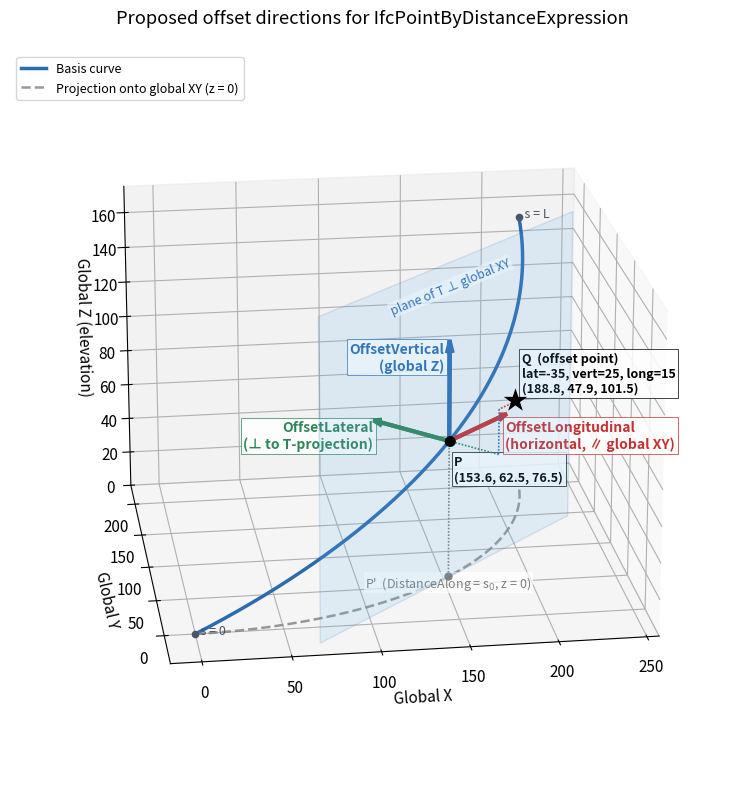

Reproduce this figure in Python. (Note: this script raises an exception after producing the figure.)
import numpy as np
import matplotlib.pyplot as plt
from mpl_toolkits.mplot3d.art3d import Poly3DCollection
import matplotlib as mpl

mpl.rcParams['font.size'] = 11

# ---------------------------------------------------------------
# 1. Build an alignment that is horizontally curved, with a straight
#    (constant-grade) vertical profile -- i.e. no vertical curvature,
#    just a steep, uniform gradient, so the tilt of OffsetVertical
#    away from true global-Z is easy to see without the extra
#    complexity of a parabolic vertical curve.
# ---------------------------------------------------------------
R = 220.0                       # horizontal curve radius
L = 340.0                       # total length modeled
s = np.linspace(0, L, 400)

theta = s / R
x = R * np.sin(theta)
y = R * (1 - np.cos(theta))

# Vertical: constant, very steep grade (straight line in profile)
grade = 0.45                    # 45% constant grade -- steep, unambiguous tilt
z0 = 0.0
z = z0 + grade * s

curve = np.vstack([x, y, z]).T

# Self-check: s is defined as arc length along the HORIZONTAL projection
# (x(s), y(s)) -- not along the 3D curve. Elevation z(s) = grade * s is then
# a function of that same horizontal station, matching how DistanceAlong
# is meant to be measured (along the projected curve in the horizontal
# plane), consistent with how road/rail stationing works.
_ds_horiz = np.sqrt(np.diff(x)**2 + np.diff(y)**2)
assert np.allclose(_ds_horiz, np.diff(s), atol=1e-6), "s must equal horizontal arc length"

def pos(sq):
    th = sq / R
    xx = R * np.sin(th)
    yy = R * (1 - np.cos(th))
    zz = z0 + grade * sq
    return np.array([xx, yy, zz])

# ---------------------------------------------------------------
# 2. Pick the reference point P (DistanceAlong = s0) and get tangent
# ---------------------------------------------------------------
s0 = L / 2.0   # midpoint of the curve
eps = 0.5
P = pos(s0)
T = (pos(s0 + eps) - pos(s0 - eps))
T = T / np.linalg.norm(T)

Zg = np.array([0, 0, 1.0])     # global vertical
# Figure 2: OffsetVertical is defined as plain global Z (straight up),
# NOT perpendicular to the tangent. Contrast with Figure 1.
Yv = Zg.copy()                  # -> OffsetVertical direction (global Z)

# Horizontal "left" direction: rotate horizontal projection of T by +90 deg in XY
Th = np.array([T[0], T[1], 0.0])
Th = Th / np.linalg.norm(Th)
Lat = np.array([-Th[1], Th[0], 0.0])   # OffsetLateral direction (left, horizontal)
# OffsetLateral is unchanged from Figure 1: it has zero Z-component by
# construction, i.e. it already lies parallel to the global XY plane.

# sanity check: Lat, Yv, T should be mutually orthogonal (right-handed-ish)
# print(np.dot(Lat, Yv), np.dot(Lat, T), np.dot(Yv, T))

# ---------------------------------------------------------------
# 3. Plot
# ---------------------------------------------------------------
fig = plt.figure(figsize=(10, 8))
ax = fig.add_subplot(111, projection='3d')
ax.view_init(elev=20, azim=-98)
ax.set_box_aspect([1,1,0.7])
ax.set_zlim(0, 175)

# alignment curve
ax.plot(curve[:, 0], curve[:, 1], curve[:, 2], color='#2b6cb0', lw=2.5, label='Basis curve')

# reference point (marker drawn later as a 2D overlay so it renders on top -- see section 7)
# reference point (marker drawn later as a 2D overlay so it renders on top -- see section 7)
P_label_anchor = P + np.array([3, 0, -8])
ax.text(P_label_anchor[0], P_label_anchor[1], P_label_anchor[2],
        'P\n(%.1f, %.1f, %.1f)' % (P[0], P[1], P[2]),
        fontsize=9, ha='left', va='top', fontweight='bold',
        bbox=dict(facecolor='white', edgecolor='black', alpha=0.85, pad=2, linewidth=0.6))

# scale for arrows
arrow_len = 55

def draw_arrow(origin, direction, color, label, length=arrow_len, lw=3, txt_off=(0,0,0), txt_scale=1.35, ha='left', va='bottom'):
    end = origin + direction * length
    ax.plot([origin[0], end[0]], [origin[1], end[1]], [origin[2], end[2]],
             color=color, lw=lw)
    # simple arrowhead using quiver
    ax.quiver(origin[0], origin[1], origin[2],
               direction[0], direction[1], direction[2],
               length=length, color=color, lw=lw, arrow_length_ratio=0.12)
    tx, ty, tz = origin + direction * length * txt_scale + np.array(txt_off)
    ax.text(tx, ty, tz, label, color=color, fontsize=10, fontweight='bold',
            ha=ha, va=va,
            bbox=dict(facecolor='white', edgecolor=color, alpha=0.85, pad=2, linewidth=0.6))

# Longitudinal direction -> OffsetLongitudinal
# Figure 2: uses Th (horizontal projection of the tangent), NOT the full
# 3D tangent T, so OffsetLongitudinal stays parallel to global XY. This
# keeps Longitudinal/Lateral/Vertical mutually orthogonal given that
# OffsetVertical here is global Z (T itself is tilted by the grade and
# would not be orthogonal to global Z).
draw_arrow(P, Th, '#c53030', 'OffsetLongitudinal\n(horizontal, \u2225 global XY)', length=arrow_len,
           txt_off=(0, 0, -3), txt_scale=1.0, ha='left', va='top')

# Lateral direction (horizontal, left of travel) -> OffsetLateral
# Anchor exactly at the arrowhead tip, with the label's top-right bbox
# corner pinned there (ha='right', va='top' puts the box just left of
# and below the anchor point).
draw_arrow(P, Lat, '#2f855a', 'OffsetLateral\n(\u22a5 to T-projection)', length=arrow_len,
           txt_off=(0, 0, 0), txt_scale=1.0, ha='right', va='top')

# Vertical direction: plain global Z -> OffsetVertical
draw_arrow(P, Yv, '#2b6cb0', 'OffsetVertical\n(global Z)', length=arrow_len,
           txt_off=(-3, 0, 0), txt_scale=1.0, ha='right', va='top')

# ---------------------------------------------------------------
# 4. Shade the "vertical plane containing the tangent, perpendicular to global XY"
#    Drawn with edges along the horizontal projection of T (parallel to
#    global XY) and along global Z (perpendicular to global XY), so the
#    rectangle's edges are literally horizontal / vertical rather than
#    tilted along T and Yv (even though it's the same plane).
# ---------------------------------------------------------------
plane_half_w = 120   # along Th (horizontal, in-plane direction) -- widened
plane_top_z = 175    # absolute global Z for the plane's top edge
b_top = plane_top_z - P[2]
b_bot = -P[2]        # bottom edge exactly at z = 0, so P' lies on the plane
corners = []
for a in (-1, 1):
    for b in (b_bot, b_top):
        corners.append(P + a * plane_half_w * Th + b * Zg)
# order corners to form a proper quad
quad = [corners[0], corners[1], corners[3], corners[2]]
poly = Poly3DCollection([quad], alpha=0.15, facecolor='#63b3ed', edgecolor='#2b6cb0', linewidths=1)
ax.add_collection3d(poly)
plane_top_center = P + b_top * Zg

# ---------------------------------------------------------------
# 6. Construct and draw the actual OFFSET POINT Q.
#    Per the spec's order of application: lateral and vertical offsets
#    are applied first (relative to P), THEN the longitudinal offset
#    is applied last -- here along Th (horizontal), not the full 3D
#    tangent T, so that Lateral/Vertical/Longitudinal remain mutually
#    orthogonal given OffsetVertical = global Z in this figure.
# ---------------------------------------------------------------
offset_lateral = -35.0       # negative -> to the right of travel
offset_vertical = 25.0       # positive -> up, in the tangent-vertical plane
offset_longitudinal = 15.0   # positive -> forward, along T

def draw_offset_segment(origin, vec, color, lw=1.2, ls=(0, (1, 1))):
    end = origin + vec
    ax.quiver(origin[0], origin[1], origin[2],
               vec[0], vec[1], vec[2],
               color=color, lw=lw, arrow_length_ratio=0.0, linestyle=ls)
    return end

# Step 1: lateral offset from P
Pa = draw_offset_segment(P, offset_lateral * Lat, '#2f855a')
# Step 2: vertical offset from Pa
Pb = draw_offset_segment(Pa, offset_vertical * Yv, '#2b6cb0')
# Step 3 (applied LAST): longitudinal offset from Pb -> final offset point Q
# Uses Th (horizontal), not T, to match the corrected OffsetLongitudinal direction.
Q = draw_offset_segment(Pb, offset_longitudinal * Th, '#c53030')

# Q marker drawn later as a 2D overlay so it renders on top -- see section 7
Q_label_anchor = Q + np.array([5, 5, -5]) + np.array([0, 0, 7])
ax.text(Q_label_anchor[0], Q_label_anchor[1], Q_label_anchor[2],
        'Q  (offset point)\nlat=%g, vert=%g, long=%g\n(%.1f, %.1f, %.1f)' %
        (offset_lateral, offset_vertical, offset_longitudinal, Q[0], Q[1], Q[2]),
        color='black', fontsize=9, fontweight='bold', ha='left', va='bottom',
        bbox=dict(facecolor='white', edgecolor='black', alpha=0.85, pad=2, linewidth=0.6))




ax.plot(curve[:, 0], curve[:, 1], np.zeros_like(curve[:, 2]),
        color='gray', lw=1.8, linestyle='--', alpha=0.8,
        label='Projection onto global XY (z = 0)')

# vertical dashed connector from P down to its projection at z = 0
P0 = np.array([P[0], P[1], 0.0])
ax.plot([P[0], P0[0]], [P[1], P0[1]], [P[2], P0[2]],
        color='gray', lw=1.2, linestyle=(0, (1, 1)))
ax.scatter(*P0, color='gray', s=25)
ax.text(P0[0], P0[1], P0[2] - 6, "P'  (DistanceAlong = s$_0$, z = 0)", fontsize=9, color='gray', ha='center',
        bbox=dict(facecolor='white', edgecolor='none', alpha=0.7, pad=1))

# start/end markers on curve for orientation
ax.scatter(*curve[0], color='#4a5568', s=20)
ax.text(*curve[0], '  s = 0', fontsize=9, color='#4a5568')
ax.scatter(*curve[-1], color='#4a5568', s=20)
ax.text(*curve[-1], '  s = L', fontsize=9, color='#4a5568')

ax.set_xlabel('Global X')
ax.set_ylabel('Global Y')
ax.set_zlabel('Global Z (elevation)')
ax.set_title('Proposed offset directions for IfcPointByDistanceExpression', pad=20)

# clean legend for the curve only (arrows already labeled)
ax.legend(loc='upper left', fontsize=9)

# ---------------------------------------------------------------
# 7. Plane label, added last (after all data + limits are finalized)
#    so its rotation matches how the plane's top edge actually renders
#    on screen at this point/azimuth/aspect.
# ---------------------------------------------------------------
fig.canvas.draw()  # lock in autoscaled x/y limits + finalize the projection

from mpl_toolkits.mplot3d import proj3d

def project2d(pt):
    x2, y2, _ = proj3d.proj_transform(pt[0], pt[1], pt[2], ax.get_proj())
    return np.array([x2, y2])

top_left = plane_top_center - plane_half_w * Th
top_right = plane_top_center + plane_half_w * Th
_l2_px = ax.transData.transform(project2d(top_left))
_r2_px = ax.transData.transform(project2d(top_right))
plane_label_angle = np.degrees(np.arctan2(_r2_px[1] - _l2_px[1], _r2_px[0] - _l2_px[0]))

# NOTE: Axes3D.text() silently ignores the `rotation` kwarg in this
# matplotlib build (verified empirically). Use text2D pinned to the same
# screen position via axes-fraction coordinates instead, which does
# respect rotation.
_center_px = ax.transData.transform(project2d(plane_top_center + 3 * Zg))
_center_axes_frac = ax.transAxes.inverted().transform(_center_px)

ax.text2D(_center_axes_frac[0], _center_axes_frac[1],
          'plane of T \u22a5 global XY', color='#2b6cb0', fontsize=9, style='italic',
          ha='center', va='top', rotation=plane_label_angle, transform=ax.transAxes,
          bbox=dict(facecolor='white', edgecolor='none', alpha=0.7, pad=1))

def to_axes_frac(pt):
    px = ax.transData.transform(project2d(pt))
    return ax.transAxes.inverted().transform(px)

# P and Q markers, drawn as 2D overlays on top of everything else.
# mplot3d sorts artists by 3D depth for compositing and does NOT reliably
# honor the `zorder` kwarg across different artist types (a 3D scatter
# with a high zorder can still be drawn underneath arrows/lines/planes).
# Axes3D.scatter() doesn't accept a custom 2D transform the way text2D
# does, so we use text2D with a Unicode glyph instead, which is the
# mechanism verified to reliably draw on top (same as the plane label).
_P_frac = to_axes_frac(P)
ax.text2D(_P_frac[0], _P_frac[1], '\u25CF', color='black', fontsize=9,
          ha='center', va='center', transform=ax.transAxes, zorder=1000)

_Q_frac = to_axes_frac(Q)
ax.text2D(_Q_frac[0], _Q_frac[1], '\u2605', color='black', fontsize=18,
          ha='center', va='center', transform=ax.transAxes, zorder=1000)

plt.tight_layout()
plt.savefig('/mnt/user-data/outputs/ifc_offset_directions_fig2.svg', dpi=200, bbox_inches='tight')
print("saved")
